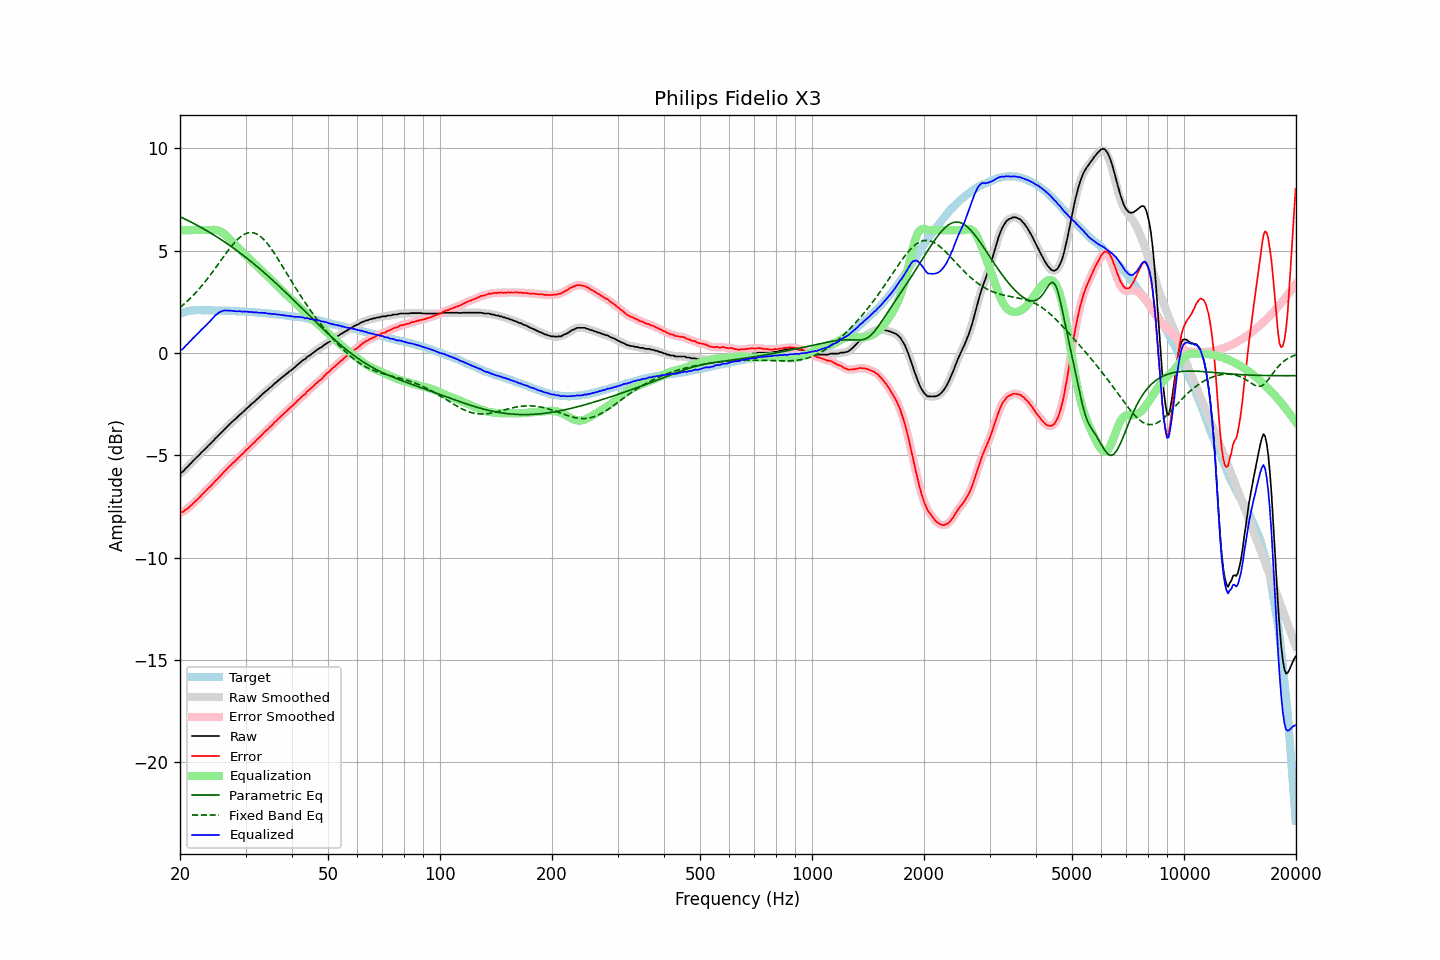

Values plotted in this chart, from the file beside it:
frequency, raw, error, smoothed, error_smoothed, equalization, parametric_eq, fixed_band_eq, equalized_raw, equalized_smoothed, target
20.00, -5.88, -7.80, -5.89, -7.80, 6.00, 6.66, 2.22, 0.12, 0.11, 1.92
20.20, -5.83, -7.78, -5.84, -7.78, 6.00, 6.62, 2.28, 0.17, 0.16, 1.95
20.40, -5.79, -7.77, -5.77, -7.75, 6.00, 6.58, 2.35, 0.21, 0.23, 1.98
20.61, -5.70, -7.69, -5.70, -7.70, 6.00, 6.54, 2.42, 0.30, 0.30, 1.99
20.81, -5.61, -7.64, -5.62, -7.65, 6.00, 6.51, 2.49, 0.39, 0.38, 2.02
21.02, -5.54, -7.60, -5.53, -7.58, 6.00, 6.47, 2.56, 0.46, 0.47, 2.05
21.23, -5.44, -7.51, -5.45, -7.52, 6.00, 6.43, 2.64, 0.56, 0.55, 2.06
21.44, -5.38, -7.46, -5.37, -7.45, 6.00, 6.39, 2.72, 0.62, 0.63, 2.07
21.66, -5.29, -7.37, -5.29, -7.37, 6.00, 6.35, 2.80, 0.71, 0.71, 2.08
21.87, -5.21, -7.30, -5.21, -7.30, 6.00, 6.31, 2.88, 0.79, 0.79, 2.08
22.09, -5.13, -7.23, -5.13, -7.22, 6.00, 6.26, 2.96, 0.87, 0.87, 2.09
22.31, -5.05, -7.14, -5.06, -7.15, 6.00, 6.22, 3.05, 0.95, 0.94, 2.09
22.54, -4.98, -7.08, -4.98, -7.07, 6.00, 6.18, 3.14, 1.02, 1.02, 2.09
22.76, -4.89, -6.98, -4.90, -6.99, 6.00, 6.14, 3.23, 1.11, 1.10, 2.09
22.99, -4.81, -6.89, -4.82, -6.90, 6.00, 6.09, 3.32, 1.19, 1.18, 2.08
23.22, -4.74, -6.82, -4.74, -6.82, 6.00, 6.05, 3.42, 1.26, 1.26, 2.08
23.45, -4.66, -6.74, -4.66, -6.74, 6.00, 6.00, 3.52, 1.34, 1.34, 2.08
23.69, -4.58, -6.65, -4.58, -6.66, 6.00, 5.96, 3.62, 1.42, 1.42, 2.08
23.92, -4.50, -6.58, -4.50, -6.59, 6.00, 5.91, 3.72, 1.50, 1.50, 2.08
24.16, -4.43, -6.52, -4.43, -6.51, 6.00, 5.86, 3.82, 1.57, 1.58, 2.09
24.40, -4.34, -6.43, -4.35, -6.43, 6.01, 5.82, 3.93, 1.67, 1.66, 2.09
24.65, -4.27, -6.35, -4.27, -6.35, 6.02, 5.77, 4.04, 1.74, 1.75, 2.08
24.89, -4.17, -6.25, -4.18, -6.26, 6.01, 5.72, 4.14, 1.84, 1.83, 2.08
25.14, -4.11, -6.19, -4.10, -6.18, 6.00, 5.67, 4.25, 1.89, 1.90, 2.08
25.39, -4.02, -6.10, -4.02, -6.10, 5.98, 5.62, 4.36, 1.96, 1.96, 2.08
25.65, -3.94, -6.02, -3.95, -6.02, 5.95, 5.57, 4.47, 2.00, 2.00, 2.07
25.91, -3.87, -5.93, -3.86, -5.93, 5.90, 5.52, 4.58, 2.04, 2.04, 2.06
26.16, -3.78, -5.85, -3.78, -5.85, 5.85, 5.46, 4.69, 2.07, 2.06, 2.06
26.43, -3.71, -5.77, -3.71, -5.77, 5.78, 5.41, 4.80, 2.08, 2.07, 2.06
26.69, -3.63, -5.70, -3.63, -5.69, 5.71, 5.36, 4.91, 2.07, 2.08, 2.06
26.96, -3.55, -5.62, -3.55, -5.62, 5.63, 5.30, 5.01, 2.07, 2.07, 2.06
27.23, -3.47, -5.53, -3.47, -5.53, 5.54, 5.25, 5.11, 2.07, 2.07, 2.06
27.50, -3.39, -5.45, -3.40, -5.45, 5.46, 5.19, 5.21, 2.06, 2.06, 2.06
27.77, -3.32, -5.37, -3.33, -5.38, 5.38, 5.14, 5.31, 2.06, 2.05, 2.05
28.05, -3.26, -5.31, -3.26, -5.30, 5.30, 5.08, 5.40, 2.04, 2.04, 2.05
28.33, -3.19, -5.23, -3.19, -5.23, 5.23, 5.02, 5.48, 2.03, 2.04, 2.04
28.62, -3.12, -5.15, -3.12, -5.15, 5.15, 4.97, 5.56, 2.04, 2.04, 2.04
28.90, -3.03, -5.07, -3.04, -5.07, 5.07, 4.91, 5.63, 2.04, 2.03, 2.03
29.19, -2.97, -5.00, -2.97, -5.00, 5.00, 4.85, 5.70, 2.02, 2.03, 2.02
29.48, -2.90, -4.94, -2.90, -4.93, 4.92, 4.79, 5.75, 2.02, 2.02, 2.03
29.78, -2.82, -4.85, -2.82, -4.85, 4.84, 4.73, 5.80, 2.02, 2.02, 2.02
30.08, -2.75, -4.76, -2.75, -4.77, 4.77, 4.67, 5.83, 2.02, 2.02, 2.02
30.38, -2.67, -4.68, -2.68, -4.69, 4.69, 4.60, 5.86, 2.02, 2.01, 2.01
30.68, -2.61, -4.62, -2.61, -4.61, 4.61, 4.54, 5.88, 2.00, 2.01, 2.01
30.99, -2.53, -4.53, -2.54, -4.54, 4.54, 4.48, 5.89, 2.00, 2.00, 2.00
31.30, -2.46, -4.46, -2.47, -4.46, 4.46, 4.41, 5.88, 2.00, 1.99, 1.99
31.61, -2.40, -4.40, -2.40, -4.38, 4.38, 4.35, 5.87, 1.98, 1.99, 1.99
31.93, -2.32, -4.31, -2.33, -4.31, 4.31, 4.28, 5.84, 1.98, 1.98, 1.98
32.24, -2.25, -4.22, -2.26, -4.23, 4.23, 4.22, 5.80, 1.98, 1.97, 1.97
32.57, -2.19, -4.16, -2.19, -4.15, 4.15, 4.15, 5.75, 1.96, 1.97, 1.97
32.89, -2.11, -4.08, -2.12, -4.08, 4.08, 4.09, 5.70, 1.96, 1.96, 1.97
33.22, -2.04, -4.00, -2.04, -4.00, 4.00, 4.02, 5.63, 1.96, 1.96, 1.96
33.55, -1.96, -3.92, -1.97, -3.92, 3.92, 3.95, 5.55, 1.96, 1.96, 1.95
33.89, -1.89, -3.84, -1.90, -3.84, 3.85, 3.88, 5.47, 1.95, 1.95, 1.94
34.23, -1.83, -3.77, -1.83, -3.77, 3.77, 3.81, 5.38, 1.94, 1.94, 1.94
34.57, -1.77, -3.70, -1.77, -3.70, 3.69, 3.74, 5.28, 1.92, 1.92, 1.93
34.92, -1.69, -3.61, -1.71, -3.63, 3.62, 3.67, 5.18, 1.92, 1.91, 1.92
35.27, -1.64, -3.56, -1.63, -3.54, 3.54, 3.60, 5.06, 1.90, 1.91, 1.91
35.62, -1.56, -3.47, -1.56, -3.46, 3.46, 3.53, 4.95, 1.90, 1.90, 1.90
35.97, -1.48, -3.37, -1.49, -3.39, 3.39, 3.46, 4.83, 1.90, 1.89, 1.89
... 635 more rows
